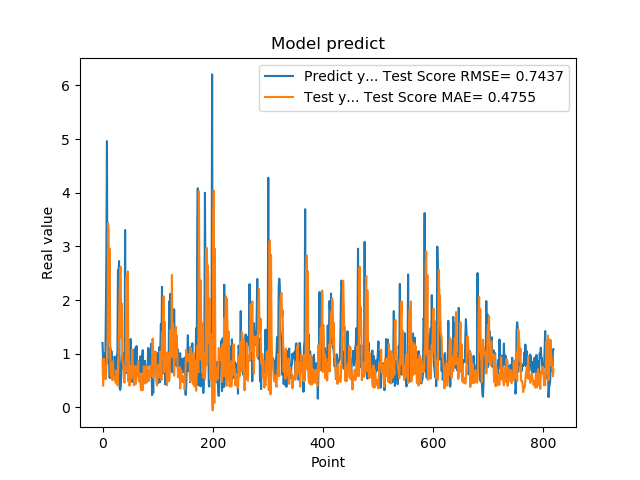

Values plotted in this chart, from the file beside it:
1.201630949974060059e+00, 9.013582965315105611e-01
8.802530169486999512e-01, 4.055366707205488308e-01
8.531429767608642578e-01, 7.706357793855960203e-01
7.591750025749206543e-01, 9.060153711267018295e-01
1.005007982254028320e+00, 5.393921845574451979e-01
7.687720060348510742e-01, 6.591405137941802606e-01
1.740013241767883301e+00, 5.296529364345206048e-01
2.913533687591552734e+00, 7.443680687011134944e-01
4.963075160980224609e+00, 8.591166460267447569e-01
1.471215128898620605e+00, 9.456863395589900634e-01
1.000648975372314453e+00, 3.432189703119938873e+00
8.220189809799194336e-01, 3.312386376657987519e+00
9.362199902534482643e-01, 1.231611854579151899e+00
5.486897230148315430e-01, 2.959802626255164437e+00
1.111255049705505371e+00, 1.046234789686947053e+00
7.148039937019348145e-01, 5.940817559138089621e-01
1.052167057991027832e+00, 5.805341305194414714e-01
8.955980539321898304e-01, 8.251897448586699158e-01
7.769405245780944824e-01, 5.075991373117809680e-01
5.699509978294372559e-01, 8.584129073644470864e-01
8.244060277938842773e-01, 5.885374857183702790e-01
5.800840258598327637e-01, 5.245620235592552971e-01
9.488009810447691761e-01, 5.453657978045770571e-01
7.918390035629272461e-01, 5.588079518263555645e-01
6.937990188598632812e-01, 4.592473030841973669e-01
6.834830045700073242e-01, 6.885960310960438369e-01
9.433320164680479847e-01, 4.451591411025762612e-01
1.032713770866394043e+00, 4.133934109832206882e-01
2.556216001510620117e+00, 4.904068477047284214e-01
2.464895963668823242e+00, 8.466398669763410822e-01
2.728049993515014204e+00, 1.475108076334748164e+00
3.558506965637206476e-01, 2.162918248548305389e+00
3.262020051479339600e-01, 2.550283660590602075e+00
3.781589865684509277e-01, 2.621745201200416098e+00
6.306380033493041992e-01, 1.290566741482418900e+00
8.854129910469055176e-01, 1.933367384437936209e+00
9.743152856826782227e-01, 8.919149909811854293e-01
7.307389974594116211e-01, 8.290736611850719751e-01
9.521890282630921520e-01, 7.751610975211776777e-01
1.011654973030090332e+00, 4.900253719239444639e-01
7.643579840660095215e-01, 4.622113714581668198e-01
3.306220054626464844e+00, 7.450365988778377968e-01
7.543110251426696777e-01, 6.656575933382949950e-01
1.409499049186706321e+00, 2.296189601914012002e+00
6.401469707489013672e-01, 2.471000469955247691e+00
8.640019893646240234e-01, 8.720935314176769815e-01
8.469420075416564941e-01, 2.536059164322892467e+00
7.976629734039306641e-01, 4.830588577657023430e-01
9.555831551551821068e-01, 9.929635403388901160e-01
9.546210169792175293e-01, 4.062219320810800949e-01
5.251880288124084473e-01, 4.851084498080694973e-01
1.275226235389709695e+00, 7.737780917646641665e-01
8.355640172958374023e-01, 5.368539030455180550e-01
7.640249729156494141e-01, 7.019807997280183010e-01
4.752210080623626154e-01, 1.078008254915587605e+00
7.414129972457885742e-01, 6.993236514567022777e-01
1.069700956344604492e+00, 7.689481167009608598e-01
7.892770171165466309e-01, 4.156601669608143146e-01
6.914690136909484863e-01, 7.755285227257137093e-01
7.093830108642578125e-01, 7.502325746546218976e-01
1.115731000900268555e+00, 4.333181814101904616e-01
... 759 more rows
